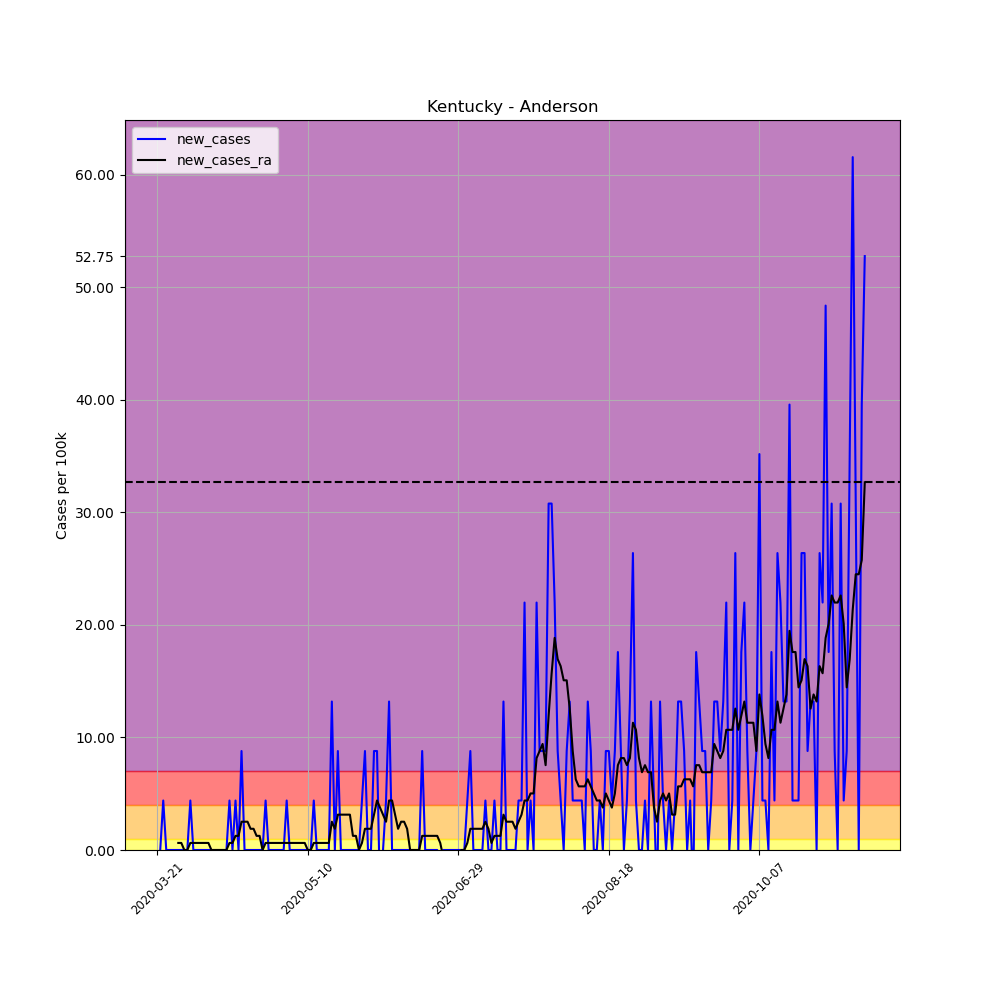

Values plotted in this chart, from the file beside it:
, date, county, state, fips, cases, deaths, COUNTY, STNAME, CTYNAME, POPESTIMATE2019, per_100k, per_100k_ra, new_cases, new_cases_ra
224988, 2020-03-21, Anderson, Kentucky, 21005, 1, 1, 5, Kentucky, Anderson, 22747, 4.396, , , 
224989, 2020-03-22, Anderson, Kentucky, 21005, 1, 1, 5, Kentucky, Anderson, 22747, 4.396, , 0.0, 
224990, 2020-03-23, Anderson, Kentucky, 21005, 2, 1, 5, Kentucky, Anderson, 22747, 8.792, , 4.396, 
224991, 2020-03-24, Anderson, Kentucky, 21005, 2, 1, 5, Kentucky, Anderson, 22747, 8.792, , 0.0, 
224992, 2020-03-25, Anderson, Kentucky, 21005, 2, 1, 5, Kentucky, Anderson, 22747, 8.792, , 0.0, 
224993, 2020-03-26, Anderson, Kentucky, 21005, 2, 1, 5, Kentucky, Anderson, 22747, 8.792, , 0.0, 
224994, 2020-03-27, Anderson, Kentucky, 21005, 2, 1, 5, Kentucky, Anderson, 22747, 8.792, 7.536, 0.0, 
224995, 2020-03-28, Anderson, Kentucky, 21005, 2, 1, 5, Kentucky, Anderson, 22747, 8.792, 8.164, 0.0, 0.628
224996, 2020-03-29, Anderson, Kentucky, 21005, 2, 1, 5, Kentucky, Anderson, 22747, 8.792, 8.792, 0.0, 0.628
224997, 2020-03-30, Anderson, Kentucky, 21005, 2, 1, 5, Kentucky, Anderson, 22747, 8.792, 8.792, 0.0, 0.0
224998, 2020-03-31, Anderson, Kentucky, 21005, 2, 1, 5, Kentucky, Anderson, 22747, 8.792, 8.792, 0.0, 0.0
224999, 2020-04-01, Anderson, Kentucky, 21005, 3, 1, 5, Kentucky, Anderson, 22747, 13.19, 9.42, 4.396, 0.628
225000, 2020-04-02, Anderson, Kentucky, 21005, 3, 1, 5, Kentucky, Anderson, 22747, 13.19, 10.05, 0.0, 0.628
225001, 2020-04-03, Anderson, Kentucky, 21005, 3, 1, 5, Kentucky, Anderson, 22747, 13.19, 10.68, 0.0, 0.628
225002, 2020-04-04, Anderson, Kentucky, 21005, 3, 1, 5, Kentucky, Anderson, 22747, 13.19, 11.3, 0.0, 0.628
225003, 2020-04-05, Anderson, Kentucky, 21005, 3, 1, 5, Kentucky, Anderson, 22747, 13.19, 11.93, 0.0, 0.628
225004, 2020-04-06, Anderson, Kentucky, 21005, 3, 1, 5, Kentucky, Anderson, 22747, 13.19, 12.56, 0.0, 0.628
225005, 2020-04-07, Anderson, Kentucky, 21005, 3, 1, 5, Kentucky, Anderson, 22747, 13.19, 13.19, 0.0, 0.628
225006, 2020-04-08, Anderson, Kentucky, 21005, 3, 1, 5, Kentucky, Anderson, 22747, 13.19, 13.19, 0.0, 0.0
225007, 2020-04-09, Anderson, Kentucky, 21005, 3, 1, 5, Kentucky, Anderson, 22747, 13.19, 13.19, 0.0, 0.0
225008, 2020-04-10, Anderson, Kentucky, 21005, 3, 1, 5, Kentucky, Anderson, 22747, 13.19, 13.19, 0.0, 0.0
225009, 2020-04-11, Anderson, Kentucky, 21005, 3, 1, 5, Kentucky, Anderson, 22747, 13.19, 13.19, 0.0, 0.0
225010, 2020-04-12, Anderson, Kentucky, 21005, 3, 1, 5, Kentucky, Anderson, 22747, 13.19, 13.19, 0.0, 0.0
225011, 2020-04-13, Anderson, Kentucky, 21005, 3, 1, 5, Kentucky, Anderson, 22747, 13.19, 13.19, 0.0, 0.0
225012, 2020-04-14, Anderson, Kentucky, 21005, 4, 1, 5, Kentucky, Anderson, 22747, 17.58, 13.82, 4.396, 0.628
225013, 2020-04-15, Anderson, Kentucky, 21005, 4, 1, 5, Kentucky, Anderson, 22747, 17.58, 14.44, 0.0, 0.628
225014, 2020-04-16, Anderson, Kentucky, 21005, 5, 1, 5, Kentucky, Anderson, 22747, 21.98, 15.7, 4.396, 1.256
225015, 2020-04-17, Anderson, Kentucky, 21005, 5, 1, 5, Kentucky, Anderson, 22747, 21.98, 16.96, 0.0, 1.256
225016, 2020-04-18, Anderson, Kentucky, 21005, 7, 1, 5, Kentucky, Anderson, 22747, 30.77, 19.47, 8.792, 2.512
225017, 2020-04-19, Anderson, Kentucky, 21005, 7, 1, 5, Kentucky, Anderson, 22747, 30.77, 21.98, 0.0, 2.512
225018, 2020-04-20, Anderson, Kentucky, 21005, 7, 1, 5, Kentucky, Anderson, 22747, 30.77, 24.49, 0.0, 2.512
225019, 2020-04-21, Anderson, Kentucky, 21005, 7, 1, 5, Kentucky, Anderson, 22747, 30.77, 26.38, 0.0, 1.884
225020, 2020-04-22, Anderson, Kentucky, 21005, 7, 1, 5, Kentucky, Anderson, 22747, 30.77, 28.26, 0.0, 1.884
225021, 2020-04-23, Anderson, Kentucky, 21005, 7, 1, 5, Kentucky, Anderson, 22747, 30.77, 29.52, 0.0, 1.256
225022, 2020-04-24, Anderson, Kentucky, 21005, 7, 1, 5, Kentucky, Anderson, 22747, 30.77, 30.77, 0.0, 1.256
225023, 2020-04-25, Anderson, Kentucky, 21005, 7, 1, 5, Kentucky, Anderson, 22747, 30.77, 30.77, 0.0, 0.0
225024, 2020-04-26, Anderson, Kentucky, 21005, 8, 1, 5, Kentucky, Anderson, 22747, 35.17, 31.4, 4.396, 0.628
225025, 2020-04-27, Anderson, Kentucky, 21005, 8, 1, 5, Kentucky, Anderson, 22747, 35.17, 32.03, 0.0, 0.628
225026, 2020-04-28, Anderson, Kentucky, 21005, 8, 1, 5, Kentucky, Anderson, 22747, 35.17, 32.66, 0.0, 0.628
225027, 2020-04-29, Anderson, Kentucky, 21005, 8, 1, 5, Kentucky, Anderson, 22747, 35.17, 33.29, 0.0, 0.628
225028, 2020-04-30, Anderson, Kentucky, 21005, 8, 1, 5, Kentucky, Anderson, 22747, 35.17, 33.91, 0.0, 0.628
225029, 2020-05-01, Anderson, Kentucky, 21005, 8, 1, 5, Kentucky, Anderson, 22747, 35.17, 34.54, 0.0, 0.628
225030, 2020-05-02, Anderson, Kentucky, 21005, 8, 1, 5, Kentucky, Anderson, 22747, 35.17, 35.17, 0.0, 0.628
225031, 2020-05-03, Anderson, Kentucky, 21005, 9, 1, 5, Kentucky, Anderson, 22747, 39.57, 35.8, 4.396, 0.628
225032, 2020-05-04, Anderson, Kentucky, 21005, 9, 1, 5, Kentucky, Anderson, 22747, 39.57, 36.43, 0.0, 0.628
225033, 2020-05-05, Anderson, Kentucky, 21005, 9, 1, 5, Kentucky, Anderson, 22747, 39.57, 37.05, 0.0, 0.628
225034, 2020-05-06, Anderson, Kentucky, 21005, 9, 1, 5, Kentucky, Anderson, 22747, 39.57, 37.68, 0.0, 0.628
225035, 2020-05-07, Anderson, Kentucky, 21005, 9, 1, 5, Kentucky, Anderson, 22747, 39.57, 38.31, 0.0, 0.628
225036, 2020-05-08, Anderson, Kentucky, 21005, 9, 1, 5, Kentucky, Anderson, 22747, 39.57, 38.94, 0.0, 0.628
225037, 2020-05-09, Anderson, Kentucky, 21005, 9, 1, 5, Kentucky, Anderson, 22747, 39.57, 39.57, 0.0, 0.628
225038, 2020-05-10, Anderson, Kentucky, 21005, 9, 1, 5, Kentucky, Anderson, 22747, 39.57, 39.57, 0.0, 0.0
225039, 2020-05-11, Anderson, Kentucky, 21005, 9, 1, 5, Kentucky, Anderson, 22747, 39.57, 39.57, 0.0, 0.0
225040, 2020-05-12, Anderson, Kentucky, 21005, 10, 1, 5, Kentucky, Anderson, 22747, 43.96, 40.19, 4.396, 0.628
225041, 2020-05-13, Anderson, Kentucky, 21005, 10, 1, 5, Kentucky, Anderson, 22747, 43.96, 40.82, 0.0, 0.628
225042, 2020-05-14, Anderson, Kentucky, 21005, 10, 1, 5, Kentucky, Anderson, 22747, 43.96, 41.45, 0.0, 0.628
225043, 2020-05-15, Anderson, Kentucky, 21005, 10, 1, 5, Kentucky, Anderson, 22747, 43.96, 42.08, 0.0, 0.628
225044, 2020-05-16, Anderson, Kentucky, 21005, 10, 1, 5, Kentucky, Anderson, 22747, 43.96, 42.71, 0.0, 0.628
225045, 2020-05-17, Anderson, Kentucky, 21005, 10, 1, 5, Kentucky, Anderson, 22747, 43.96, 43.33, 0.0, 0.628
225046, 2020-05-18, Anderson, Kentucky, 21005, 13, 1, 5, Kentucky, Anderson, 22747, 57.15, 45.85, 13.19, 2.512
225047, 2020-05-19, Anderson, Kentucky, 21005, 13, 1, 5, Kentucky, Anderson, 22747, 57.15, 47.73, 0.0, 1.884
... 176 more rows
